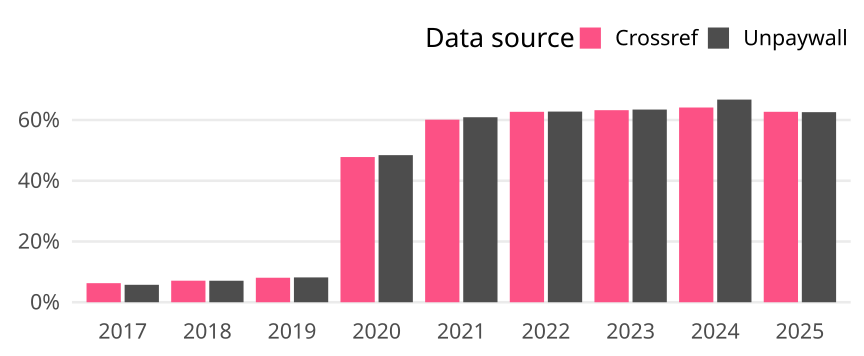

Source data for this figure (header and first rows):
cr_year, cat, article_total, name, oa_articles, oa_share
2017, Germany, 15654, Crossref, 983, 0.0628
2017, Germany, 15654, Unpaywall, 899, 0.05743
2018, Germany, 15660, Crossref, 1111, 0.07095
2018, Germany, 15660, Unpaywall, 1109, 0.07082
2019, Germany, 15790, Crossref, 1274, 0.08068
2019, Germany, 15790, Unpaywall, 1291, 0.08176
2020, Germany, 17820, Crossref, 8519, 0.4781
2020, Germany, 17820, Unpaywall, 8630, 0.4843
2021, Germany, 18373, Crossref, 11044, 0.6011
2021, Germany, 18373, Unpaywall, 11191, 0.6091
2022, Germany, 16150, Crossref, 10125, 0.6269
2022, Germany, 16150, Unpaywall, 10138, 0.6277
2023, Germany, 15760, Crossref, 9965, 0.6323
2023, Germany, 15760, Unpaywall, 9998, 0.6344
2024, Germany, 14531, Crossref, 9316, 0.6411
2024, Germany, 14531, Unpaywall, 9695, 0.6672
2025, Germany, 2512, Crossref, 1575, 0.627
2025, Germany, 2512, Unpaywall, 1572, 0.6258
